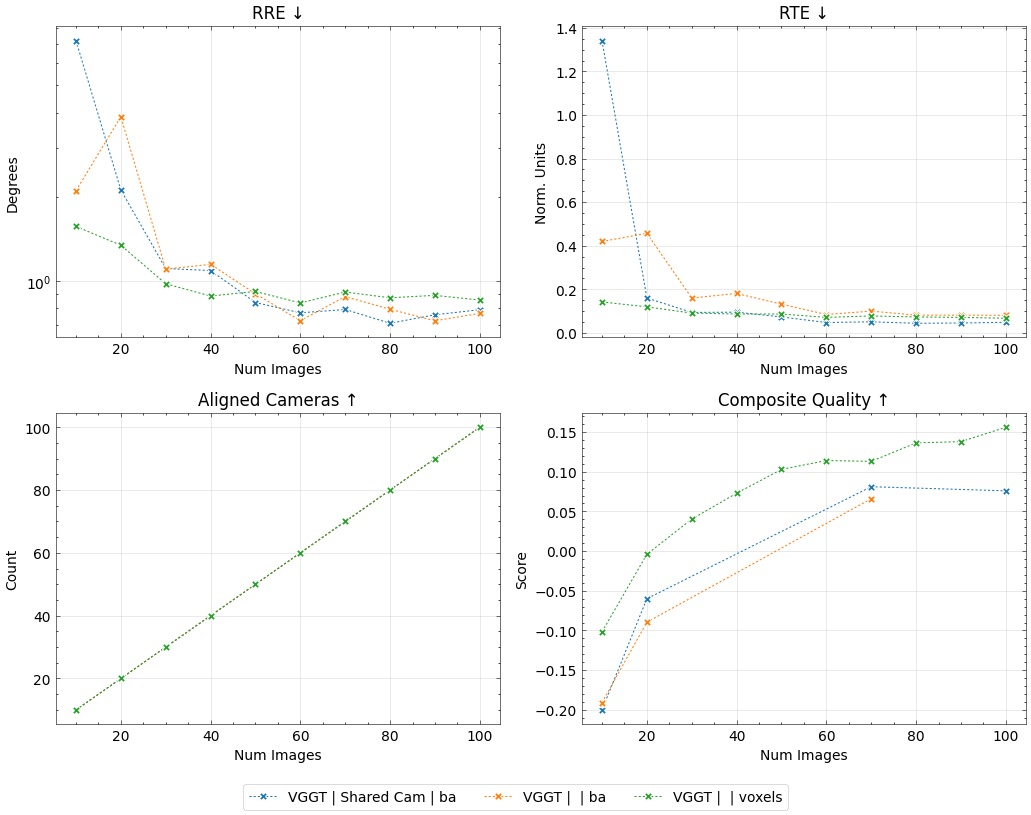

Source data for this figure (header and first rows):
method, num_images, seed, conf_thres_value, num_points, sampling_mode, image_mode, num_cameras, gt_eval, use_gt_extrinsics, use_gt_intrinsics, use_gt_points, pose_opt, eval_opt, depth_loss_mode, error_opa, depth_lambda, depth_conf_mode, choice, camera_type, copy_mode, val_step, num_steps, colmap_mode
vggt, 10, 42, , 4116, ba, farthestpose, 10, GT Eval, , , , Pose Opt, , , , 0.0, , vggt, radial, , 15000, 15000, 
vggt, 20, 42, , 16432, ba, farthestpose, 20, GT Eval, , , , Pose Opt, , , , 0.0, , vggt, radial, , 15000, 15000, 
vggt, 30, 42, , , ba, farthestpose, , , , , , , , , , 0.0, , vggt, radial, , , , 
vggt, 40, 42, , , ba, farthestpose, , , , , , , , , , 0.0, , vggt, radial, , , , 
vggt, 50, 42, , , ba, farthestpose, , , , , , , , , , 0.0, , vggt, radial, , , , 
vggt, 60, 42, , , ba, farthestpose, , , , , , , , , , 0.0, , vggt, radial, , , , 
vggt, 70, 42, , 21707, ba, farthestpose, 70, GT Eval, , , , Pose Opt, , , , 0.0, , vggt, radial, , 15000, 15000, 
vggt, 80, 42, , , ba, farthestpose, , , , , , , , , , 0.0, , vggt, radial, , , , 
vggt, 90, 42, , , ba, farthestpose, , , , , , , , , , 0.0, , vggt, radial, , , , 
vggt, 100, 42, , 23318, ba, farthestpose, 100, GT Eval, , , , Pose Opt, , , , 0.0, , vggt, radial, , 15000, 15000, 
vggt, 10, 42, , 4116, ba, farthestpose, 10, GT Eval, , , , Pose Opt, , , , 0.0, , vggt, radial, , 15000, 15000, 
vggt, 20, 42, , 16432, ba, farthestpose, 20, GT Eval, , , , Pose Opt, , , , 0.0, , vggt, radial, , 15000, 15000, 
vggt, 30, 42, , , ba, farthestpose, , , , , , , , , , 0.0, , vggt, radial, , , , 
vggt, 40, 42, , , ba, farthestpose, , , , , , , , , , 0.0, , vggt, radial, , , , 
vggt, 50, 42, , , ba, farthestpose, , , , , , , , , , 0.0, , vggt, radial, , , , 
vggt, 60, 42, , , ba, farthestpose, , , , , , , , , , 0.0, , vggt, radial, , , , 
vggt, 70, 42, , 21707, ba, farthestpose, 70, GT Eval, , , , Pose Opt, , , , 0.0, , vggt, radial, , 15000, 15000, 
vggt, 80, 42, , , ba, farthestpose, , , , , , , , , , 0.0, , vggt, radial, , , , 
vggt, 90, 42, , , ba, farthestpose, , , , , , , , , , 0.0, , vggt, radial, , , , 
vggt, 100, 42, , , ba, farthestpose, , , , , , , , , , 0.0, , vggt, radial, , , , 
vggt, 10, 42, 0.0, 11000, voxels, farthestpose, 10, GT Eval, , , , Pose Opt, , , , 0.0, , vggt, , , 15000, 15000, 
vggt, 20, 42, 0.0, 22000, voxels, farthestpose, 20, GT Eval, , , , Pose Opt, , , , 0.0, , vggt, , , 15000, 15000, 
vggt, 30, 42, 0.0, 33000, voxels, farthestpose, 30, GT Eval, , , , Pose Opt, , , , 0.0, , vggt, , , 15000, 15000, 
vggt, 40, 42, 0.0, 44000, voxels, farthestpose, 40, GT Eval, , , , Pose Opt, , , , 0.0, , vggt, , , 15000, 15000, 
vggt, 50, 42, 0.0, 55000, voxels, farthestpose, 50, GT Eval, , , , Pose Opt, , , , 0.0, , vggt, , , 15000, 15000, 
vggt, 60, 42, 0.0, 66000, voxels, farthestpose, 60, GT Eval, , , , Pose Opt, , , , 0.0, , vggt, , , 15000, 15000, 
vggt, 70, 42, 0.0, 77000, voxels, farthestpose, 70, GT Eval, , , , Pose Opt, , , , 0.0, , vggt, , , 15000, 15000, 
vggt, 80, 42, 0.0, 88000, voxels, farthestpose, 80, GT Eval, , , , Pose Opt, , , , 0.0, , vggt, , , 15000, 15000, 
vggt, 90, 42, 0.0, 99000, voxels, farthestpose, 90, GT Eval, , , , Pose Opt, , , , 0.0, , vggt, , , 15000, 15000, 
vggt, 100, 42, 0.0, 110000, voxels, farthestpose, 100, GT Eval, , , , Pose Opt, , , , 0.0, , vggt, , , 15000, 15000, 
